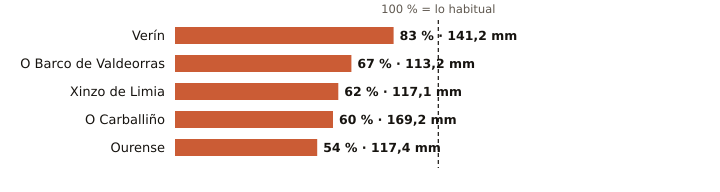

Data behind this chart, as committed beside it:
estacion, provincia, indicativo, mm_otono, referencia_mm, pct, periodo_referencia, hasta, hora
Verín, Ourense, 2978X, 141.2, 170.9, 83, 2009-2025, 2026-11-13, 19
O Barco de Valdeorras, Ourense, 1583X, 113.2, 170.1, 67, 2004-2025, 2026-11-13, 16
Xinzo de Limia, Ourense, 1735X, 117.1, 188.1, 62, 2006-2025, 2026-11-13, 20
O Carballiño, Ourense, 1700X, 169.2, 283.5, 60, 1991-2020, 2026-11-13, 20
Ourense, Ourense, 1690A, 117.4, 218.4, 54, 1991-2020, 2026-11-13, 20
